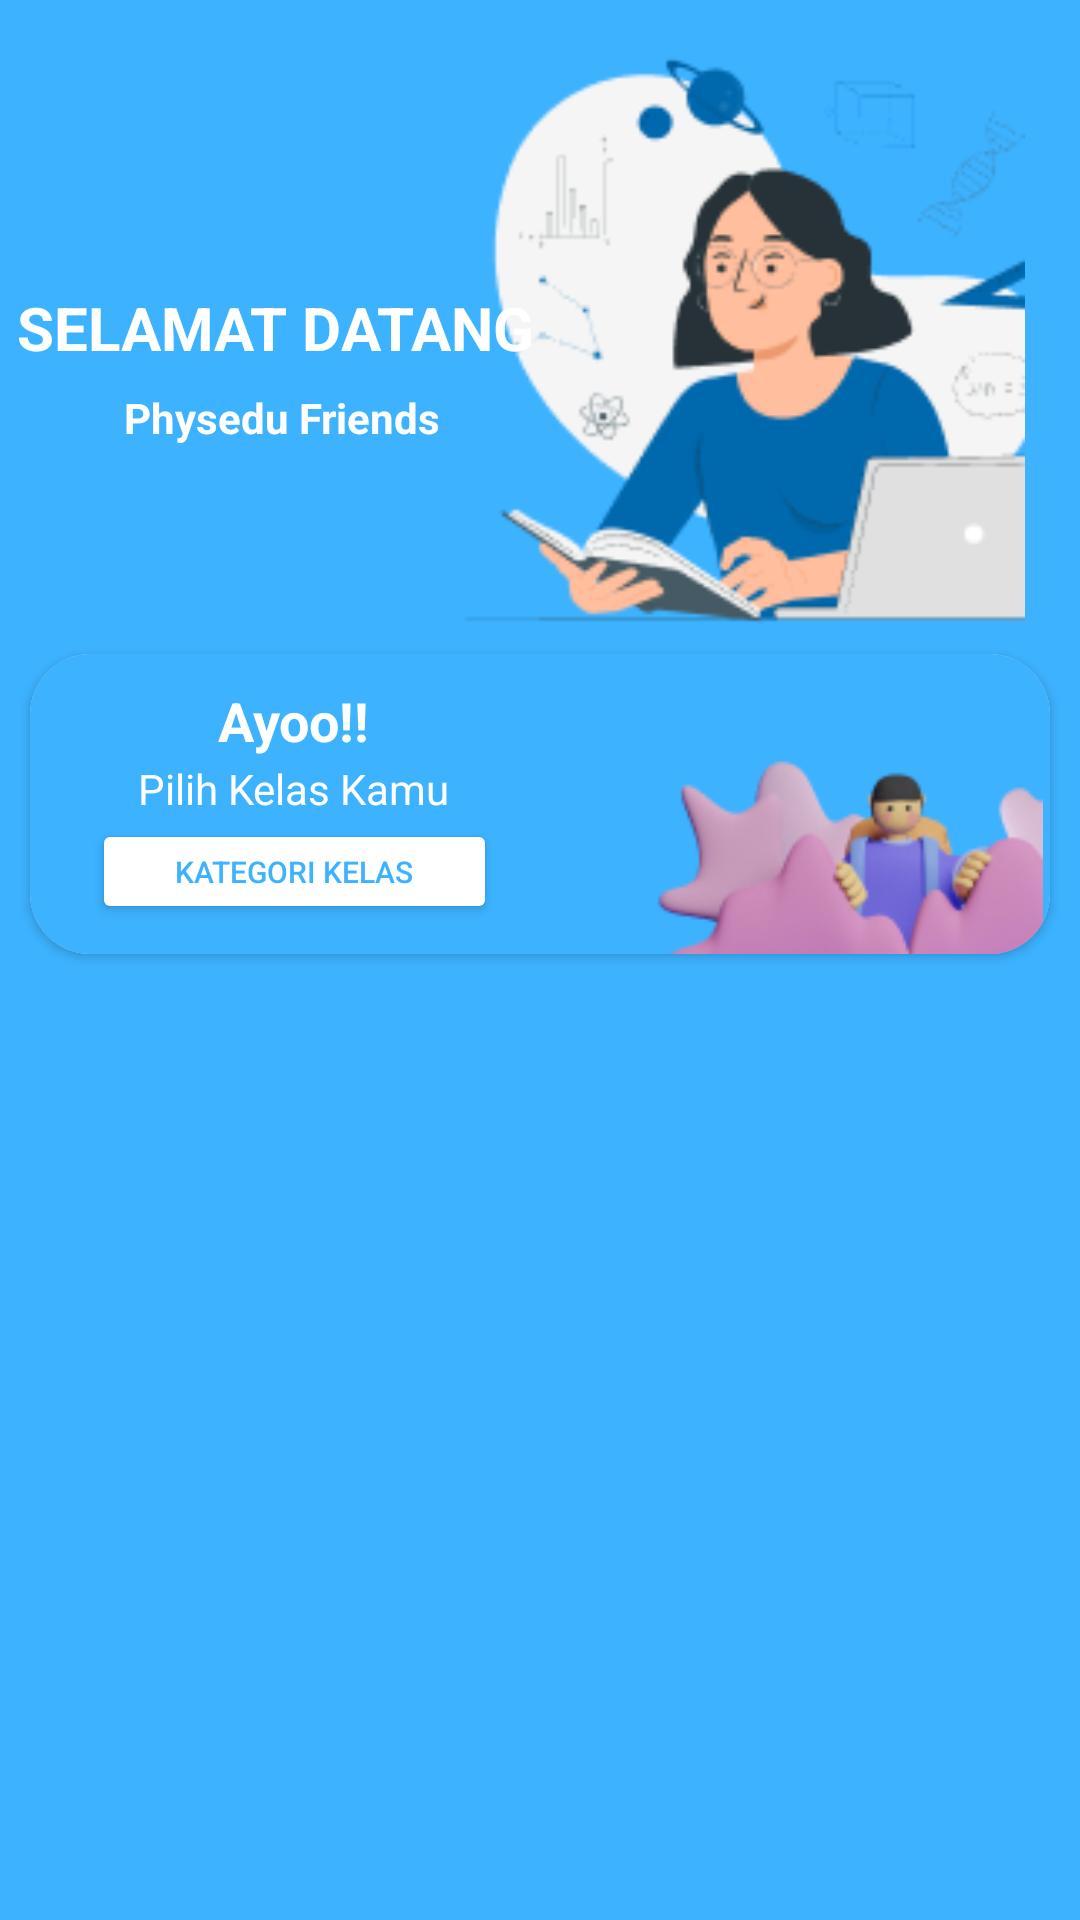

Reconstruct the res/layout file that produces this screen, plus the resources it refers to.
<!-- AndroidManifest.xml: application theme Theme.PhysEdu -->
<!-- res/layout/fragment_home.xml -->
<?xml version="1.0" encoding="utf-8"?>
<androidx.constraintlayout.widget.ConstraintLayout xmlns:android="http://schemas.android.com/apk/res/android"
    xmlns:tools="http://schemas.android.com/tools"
    android:layout_width="match_parent"
    android:layout_height="match_parent"
    xmlns:app="http://schemas.android.com/apk/res-auto"
    xmlns:card_view="http://schemas.android.com/apk/res-auto"
    android:background="@color/blue"
    tools:context=".fragment.HomeFragment"
    tools:ignore="MissingConstraints">

    <ImageView
        android:id="@+id/img_selamatDatang"
        android:layout_width="200dp"
        android:layout_height="200dp"
        android:src="@drawable/logo_home"
        app:layout_constraintEnd_toEndOf="parent"
        app:layout_constraintTop_toTopOf="parent"
        android:layout_marginTop="8dp"
        android:layout_marginEnd="16dp" />

    <TextView
        android:id="@+id/selamatDatang"
        android:layout_width="wrap_content"
        android:layout_height="wrap_content"
        android:layout_marginStart="40dp"
        android:text="@string/selamat_datang"
        android:textColor="@color/white"
        android:textSize="20sp"
        android:textStyle="bold"
        app:layout_constraintBottom_toTopOf="@+id/cardView"
        app:layout_constraintEnd_toStartOf="@+id/img_selamatDatang"
        app:layout_constraintStart_toStartOf="parent"
        app:layout_constraintTop_toTopOf="parent" />

    <TextView
        android:id="@+id/tv_sapaan"
        android:layout_width="wrap_content"
        android:layout_height="wrap_content"
        android:layout_marginStart="70dp"
        android:layout_marginEnd="26dp"
        android:layout_marginTop="60dp"
        android:text="@string/physedu_friends"
        android:textColor="@color/white"
        android:textSize="14sp"
        android:textStyle="bold"
        app:layout_constraintBottom_toTopOf="@+id/cardView"
        app:layout_constraintEnd_toStartOf="@+id/img_selamatDatang"
        app:layout_constraintStart_toStartOf="parent"
        app:layout_constraintTop_toTopOf="parent" />

    <androidx.cardview.widget.CardView
        android:id="@+id/cardView"
        android:layout_width="match_parent"
        android:layout_height="wrap_content"
        android:layout_gravity="center"
        android:layout_marginStart="10dp"
        android:layout_marginTop="10dp"
        android:layout_marginEnd="10dp"
        android:layout_marginBottom="4dp"
        card_view:cardCornerRadius="20dp"
        app:layout_constraintTop_toBottomOf="@id/img_selamatDatang">

        <androidx.constraintlayout.widget.ConstraintLayout
            android:layout_width="match_parent"
            android:layout_height="match_parent"
            android:background="@color/blue">

            <ImageView
                android:id="@+id/imageView2"
                android:layout_width="wrap_content"
                android:layout_height="100dp"
                android:src="@drawable/logo_ajakan"
                app:layout_constraintEnd_toEndOf="parent" />

            <TextView
                android:id="@+id/tv_ayo"
                android:layout_width="wrap_content"
                android:layout_height="wrap_content"
                android:layout_marginTop="10dp"
                android:text="@string/ayoo"
                android:textColor="@color/white"
                android:textSize="18sp"
                android:textStyle="bold"
                app:layout_constraintEnd_toStartOf="@+id/imageView2"
                app:layout_constraintStart_toStartOf="parent"
                app:layout_constraintTop_toTopOf="parent"/>

            <TextView
                android:id="@+id/tv_pilih"
                android:layout_width="wrap_content"
                android:layout_height="wrap_content"
                android:text="@string/pilih_kelasmu"
                android:textColor="@color/white"
                android:textSize="14sp"
                app:layout_constraintBottom_toTopOf="@+id/button"
                app:layout_constraintEnd_toStartOf="@+id/imageView2"
                app:layout_constraintStart_toStartOf="parent"
                app:layout_constraintTop_toBottomOf="@+id/tv_ayo" />

            <Button
                android:id="@+id/button"
                android:layout_width="135dp"
                android:layout_height="35dp"
                android:backgroundTint="@color/white"
                android:text="@string/kategori_kelas"
                android:textColor="@color/blue"
                android:textSize="10sp"
                android:layout_marginBottom="10dp"
                app:layout_constraintBottom_toBottomOf="parent"
                app:layout_constraintEnd_toStartOf="@+id/imageView2"
                app:layout_constraintStart_toStartOf="parent" />

        </androidx.constraintlayout.widget.ConstraintLayout>
    </androidx.cardview.widget.CardView>

    <androidx.constraintlayout.widget.ConstraintLayout
        android:id="@+id/rv_itemKelas"
        android:layout_width="match_parent"
        android:layout_height="wrap_content"
        app:layout_constraintTop_toBottomOf="@+id/cardView">

        <androidx.recyclerview.widget.RecyclerView
            android:id="@+id/rv_kelasUser"
            android:layout_width="match_parent"
            android:layout_height="match_parent"
            android:layout_margin="5dp"
            tools:listitem="@layout/item_kelas"
            tools:itemCount="3"
            app:layout_constraintBottom_toBottomOf="parent"
            app:layout_constraintEnd_toEndOf="parent"
            app:layout_constraintStart_toStartOf="parent"
            app:layout_constraintTop_toTopOf="parent"/>

    </androidx.constraintlayout.widget.ConstraintLayout>

</androidx.constraintlayout.widget.ConstraintLayout>
<!-- res/layout/item_kelas.xml (included above) -->
<?xml version="1.0" encoding="utf-8"?>
<androidx.cardview.widget.CardView
    xmlns:android="http://schemas.android.com/apk/res/android"
    xmlns:card_view="http://schemas.android.com/apk/res-auto"
    xmlns:tools="http://schemas.android.com/tools"
    android:id="@+id/card_view"
    android:layout_width="match_parent"
    android:layout_height="wrap_content"
    android:layout_gravity="center"
    android:layout_marginStart="8dp"
    android:layout_marginTop="4dp"
    android:layout_marginEnd="8dp"
    android:layout_marginBottom="4dp"
    card_view:cardCornerRadius="20dp">

    <androidx.constraintlayout.widget.ConstraintLayout
        android:layout_width="match_parent"
        android:layout_height="110dp"
        android:padding="8dp"
        android:background="@color/purple">

        <ImageView
            android:id="@+id/img_avatar"
            android:layout_width="100dp"
            android:layout_height="100dp"
            android:layout_marginEnd="45dp"
            card_view:layout_constraintTop_toTopOf="parent"
            card_view:layout_constraintBottom_toBottomOf="parent"
            card_view:layout_constraintEnd_toEndOf="parent"
            tools:src="@tools:sample/avatars"/>

        <TextView
            android:id="@+id/tvItemName"
            android:layout_width="0dp"
            android:layout_height="wrap_content"
            android:layout_toEndOf="@+id/img_avatar"
            android:textAlignment="center"
            android:textColor="@color/white"
            android:textSize="16sp"
            android:textStyle="bold"
            card_view:layout_constraintBottom_toTopOf="@+id/btn_ayoMulai"
            card_view:layout_constraintEnd_toStartOf="@+id/img_avatar"
            card_view:layout_constraintStart_toStartOf="parent"
            card_view:layout_constraintTop_toTopOf="parent"
            tools:text="@tools:sample/first_names" />

        <Button
            android:id="@+id/btn_ayoMulai"
            android:layout_width="130dp"
            android:layout_height="40dp"
            android:layout_marginBottom="20dp"
            android:backgroundTint="@color/blue"
            card_view:layout_constraintBottom_toBottomOf="parent"
            card_view:layout_constraintEnd_toStartOf="@+id/img_avatar"
            card_view:layout_constraintStart_toStartOf="parent"
            tools:ignore="MissingConstraints,TouchTargetSizeCheck"
            tools:text="@string/ayo_belajar" />

    </androidx.constraintlayout.widget.ConstraintLayout>
</androidx.cardview.widget.CardView>
<!-- resources referenced by this layout -->
<resources>
  <color name="blue">#3DB2FF</color>
  <color name="white">#FFFFFFFF</color>
  <!-- drawable logo_ajakan: png bitmap (drawable, 12647 bytes) -->
  <!-- drawable logo_home: png bitmap (drawable, 13314 bytes) -->
  <string name="ayo_belajar">Ayo Belajar</string>
  <string name="ayoo">Ayoo!!</string>
  <string name="kategori_kelas">Kategori Kelas</string>
  <string name="physedu_friends">Physedu Friends</string>
  <string name="pilih_kelasmu">Pilih Kelas Kamu</string>
  <string name="selamat_datang">SELAMAT DATANG</string>
  <style name="Theme.PhysEdu" parent="Base.Theme.PhysEdu" />
  <style name="Base.Theme.PhysEdu" parent="Theme.Material3.DayNight.NoActionBar">
          
          
      </style>
</resources>
